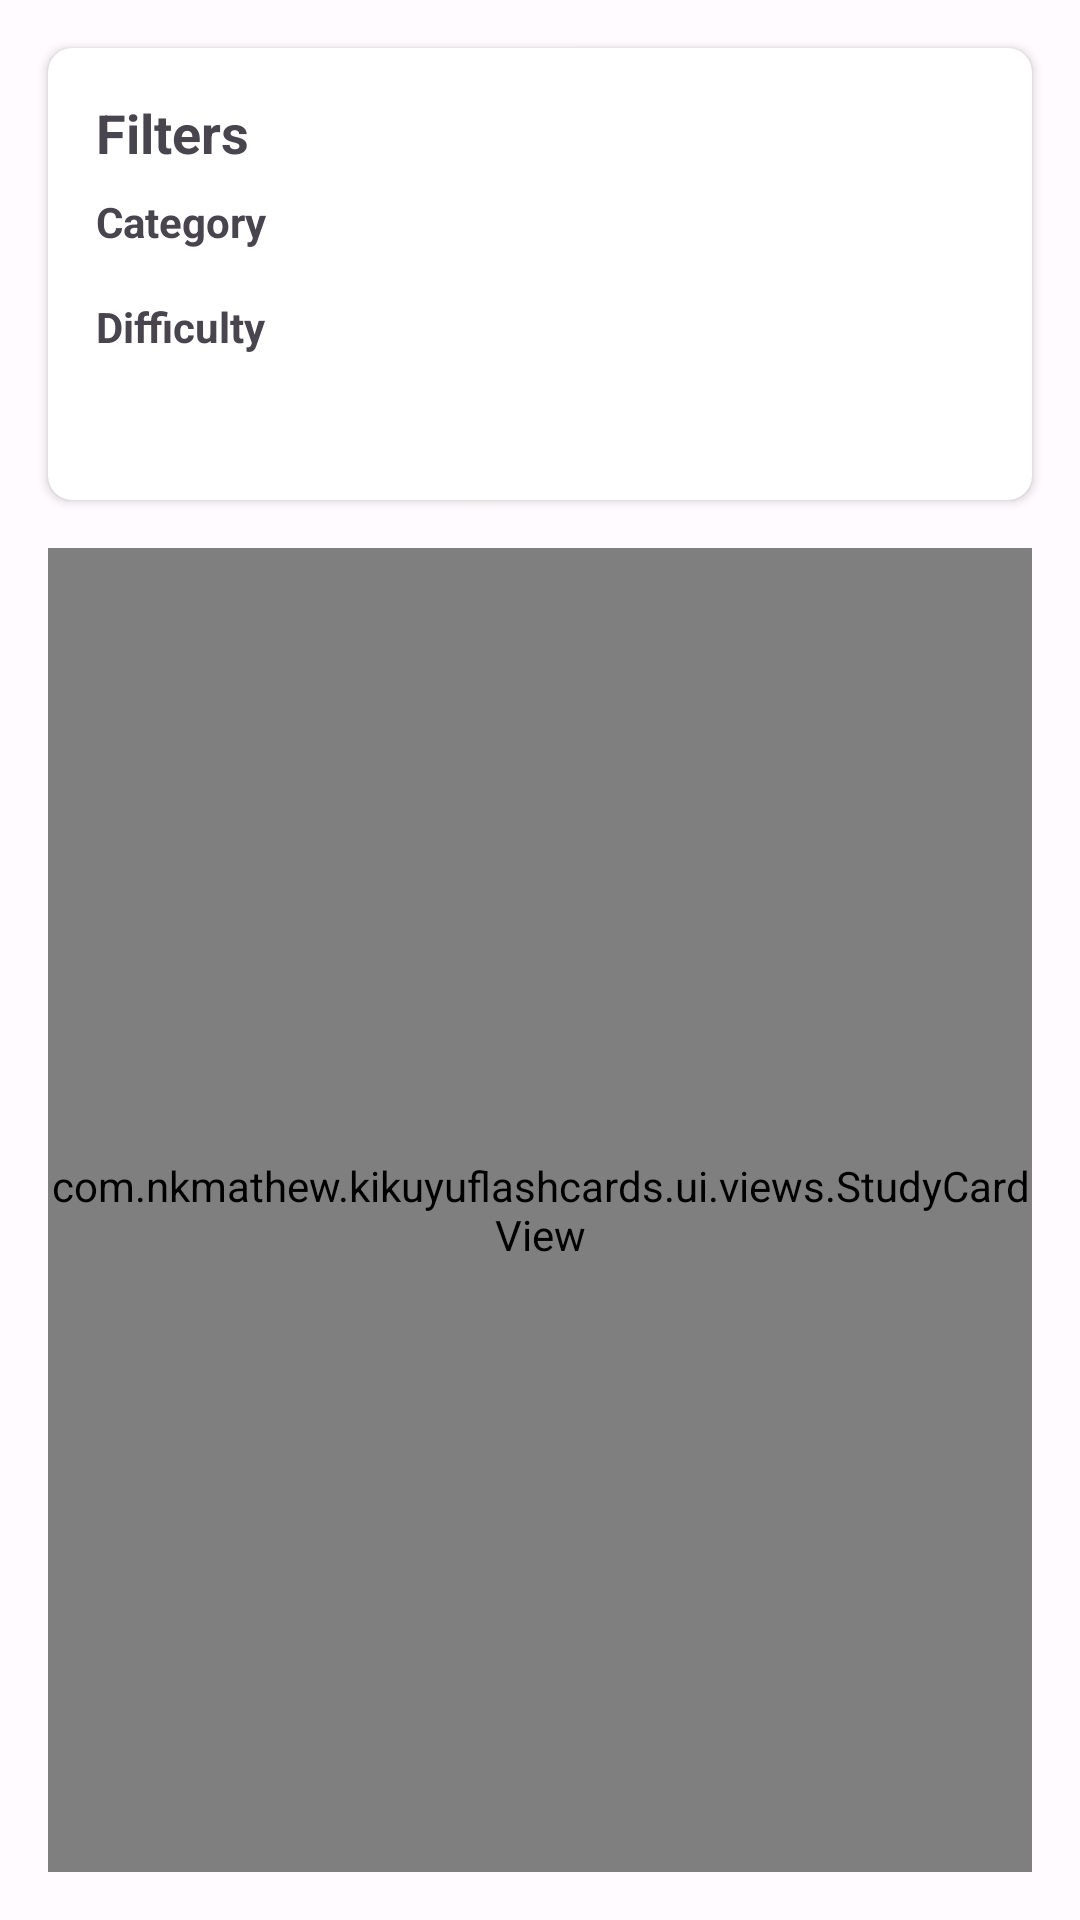

Produce the Android XML layout that renders to this screen, including the resource entries it uses.
<!-- AndroidManifest.xml: application theme Theme.KikuyuFlashCards -->
<!-- res/layout/activity_enhanced_flashcard.xml -->
<?xml version="1.0" encoding="utf-8"?>
<androidx.constraintlayout.widget.ConstraintLayout xmlns:android="http://schemas.android.com/apk/res/android"
    xmlns:app="http://schemas.android.com/apk/res-auto"
    xmlns:tools="http://schemas.android.com/tools"
    android:layout_width="match_parent"
    android:layout_height="match_parent"
    tools:context=".EnhancedFlashCardActivity">

    
    <androidx.cardview.widget.CardView
        android:id="@+id/filterCard"
        android:layout_width="match_parent"
        android:layout_height="wrap_content"
        android:layout_margin="16dp"
        app:cardCornerRadius="8dp"
        app:cardElevation="2dp"
        app:layout_constraintTop_toTopOf="parent">

        <LinearLayout
            android:layout_width="match_parent"
            android:layout_height="wrap_content"
            android:orientation="vertical"
            android:padding="16dp">

            <TextView
                android:layout_width="match_parent"
                android:layout_height="wrap_content"
                android:text="Filters"
                android:textSize="18sp"
                android:textStyle="bold" />

            
            <TextView
                android:layout_width="match_parent"
                android:layout_height="wrap_content"
                android:layout_marginTop="8dp"
                android:text="Category"
                android:textSize="14sp"
                android:textStyle="bold" />

            <HorizontalScrollView
                android:layout_width="match_parent"
                android:layout_height="wrap_content"
                android:scrollbars="none">

                <com.google.android.material.chip.ChipGroup
                    android:id="@+id/categoryChipGroup"
                    android:layout_width="wrap_content"
                    android:layout_height="wrap_content"
                    android:layout_marginVertical="4dp"
                    app:singleSelection="true">

                    
                </com.google.android.material.chip.ChipGroup>
            </HorizontalScrollView>

            
            <TextView
                android:layout_width="match_parent"
                android:layout_height="wrap_content"
                android:layout_marginTop="8dp"
                android:text="Difficulty"
                android:textSize="14sp"
                android:textStyle="bold" />

            <HorizontalScrollView
                android:layout_width="match_parent"
                android:layout_height="wrap_content"
                android:scrollbars="none">

                <com.google.android.material.chip.ChipGroup
                    android:id="@+id/difficultyChipGroup"
                    android:layout_width="wrap_content"
                    android:layout_height="wrap_content"
                    android:layout_marginVertical="4dp"
                    app:singleSelection="true">

                    
                </com.google.android.material.chip.ChipGroup>
            </HorizontalScrollView>

            
            <TextView
                android:id="@+id/positionTextView"
                android:layout_width="match_parent"
                android:layout_height="wrap_content"
                android:layout_marginTop="8dp"
                android:gravity="center"
                android:textSize="12sp"
                tools:text="Card 1 of 10" />
        </LinearLayout>
    </androidx.cardview.widget.CardView>

    
    <FrameLayout
        android:id="@+id/flashcardContainer"
        android:layout_width="0dp"
        android:layout_height="0dp"
        android:layout_margin="16dp"
        app:layout_constraintBottom_toBottomOf="parent"
        app:layout_constraintLeft_toLeftOf="parent"
        app:layout_constraintRight_toRightOf="parent"
        app:layout_constraintTop_toBottomOf="@id/filterCard">

        <com.example.kikuyuflashcards.ui.views.StudyCardView
            android:id="@+id/studyCardView"
            android:layout_width="match_parent"
            android:layout_height="match_parent" />

    </FrameLayout>

</androidx.constraintlayout.widget.ConstraintLayout>
<!-- resources referenced by this layout -->
<resources>
  <style name="Theme.KikuyuFlashCards" parent="Theme.Material3.DayNight.NoActionBar">
          
          <item name="colorPrimary">@color/md_theme_light_primary</item>
          <item name="colorOnPrimary">@color/md_theme_light_onPrimary</item>
          <item name="colorPrimaryContainer">@color/md_theme_light_primaryContainer</item>
          <item name="colorOnPrimaryContainer">@color/md_theme_light_onPrimaryContainer</item>
          
          <item name="colorSecondary">@color/md_theme_light_secondary</item>
          <item name="colorOnSecondary">@color/md_theme_light_onSecondary</item>
          <item name="colorSecondaryContainer">@color/md_theme_light_secondaryContainer</item>
          <item name="colorOnSecondaryContainer">@color/md_theme_light_onSecondaryContainer</item>
          
          <item name="colorTertiary">@color/md_theme_light_tertiary</item>
          <item name="colorOnTertiary">@color/md_theme_light_onTertiary</item>
          <item name="colorTertiaryContainer">@color/md_theme_light_tertiaryContainer</item>
          <item name="colorOnTertiaryContainer">@color/md_theme_light_onTertiaryContainer</item>
          
          <item name="colorError">@color/md_theme_light_error</item>
          <item name="colorOnError">@color/md_theme_light_onError</item>
          <item name="colorErrorContainer">@color/md_theme_light_errorContainer</item>
          <item name="colorOnErrorContainer">@color/md_theme_light_onErrorContainer</item>
          
          <item name="android:statusBarColor">@android:color/transparent</item>
          <item name="android:navigationBarColor">@android:color/transparent</item>
          <item name="android:windowLightStatusBar">true</item>
          
          <item name="android:windowBackground">@color/md_theme_light_background</item>
          <item name="android:colorBackground">@color/md_theme_light_background</item>
          <item name="colorOnBackground">@color/md_theme_light_onBackground</item>
          
          <item name="colorSurface">@color/md_theme_light_surface</item>
          <item name="colorOnSurface">@color/md_theme_light_onSurface</item>
          <item name="colorSurfaceVariant">@color/md_theme_light_surfaceVariant</item>
          <item name="colorOnSurfaceVariant">@color/md_theme_light_onSurfaceVariant</item>
          
          <item name="colorOutline">@color/md_theme_light_outline</item>
      </style>
  <color name="md_theme_light_primary">#1976D2</color>
  <color name="md_theme_light_onPrimary">#FFFFFF</color>
  <color name="md_theme_light_primaryContainer">#E3F2FD</color>
  <color name="md_theme_light_onPrimaryContainer">#0D47A1</color>
  <color name="md_theme_light_secondary">#2E7D32</color>
  <color name="md_theme_light_onSecondary">#FFFFFF</color>
  <color name="md_theme_light_secondaryContainer">#E8F5E8</color>
  <color name="md_theme_light_onSecondaryContainer">#1B5E20</color>
  <color name="md_theme_light_tertiary">#FF8F00</color>
  <color name="md_theme_light_onTertiary">#FFFFFF</color>
  <color name="md_theme_light_tertiaryContainer">#FFE0B2</color>
  <color name="md_theme_light_onTertiaryContainer">#E65100</color>
  <color name="md_theme_light_error">#D32F2F</color>
  <color name="md_theme_light_onError">#FFFFFF</color>
  <color name="md_theme_light_errorContainer">#FFEBEE</color>
  <color name="md_theme_light_onErrorContainer">#B71C1C</color>
  <color name="md_theme_light_background">#FFFBFE</color>
  <color name="md_theme_light_onBackground">#1C1B1F</color>
  <color name="md_theme_light_surface">#FFFBFE</color>
  <color name="md_theme_light_onSurface">#1C1B1F</color>
  <color name="md_theme_light_surfaceVariant">#E7E0EC</color>
  <color name="md_theme_light_onSurfaceVariant">#49454F</color>
  <color name="md_theme_light_outline">#79747E</color>
</resources>
